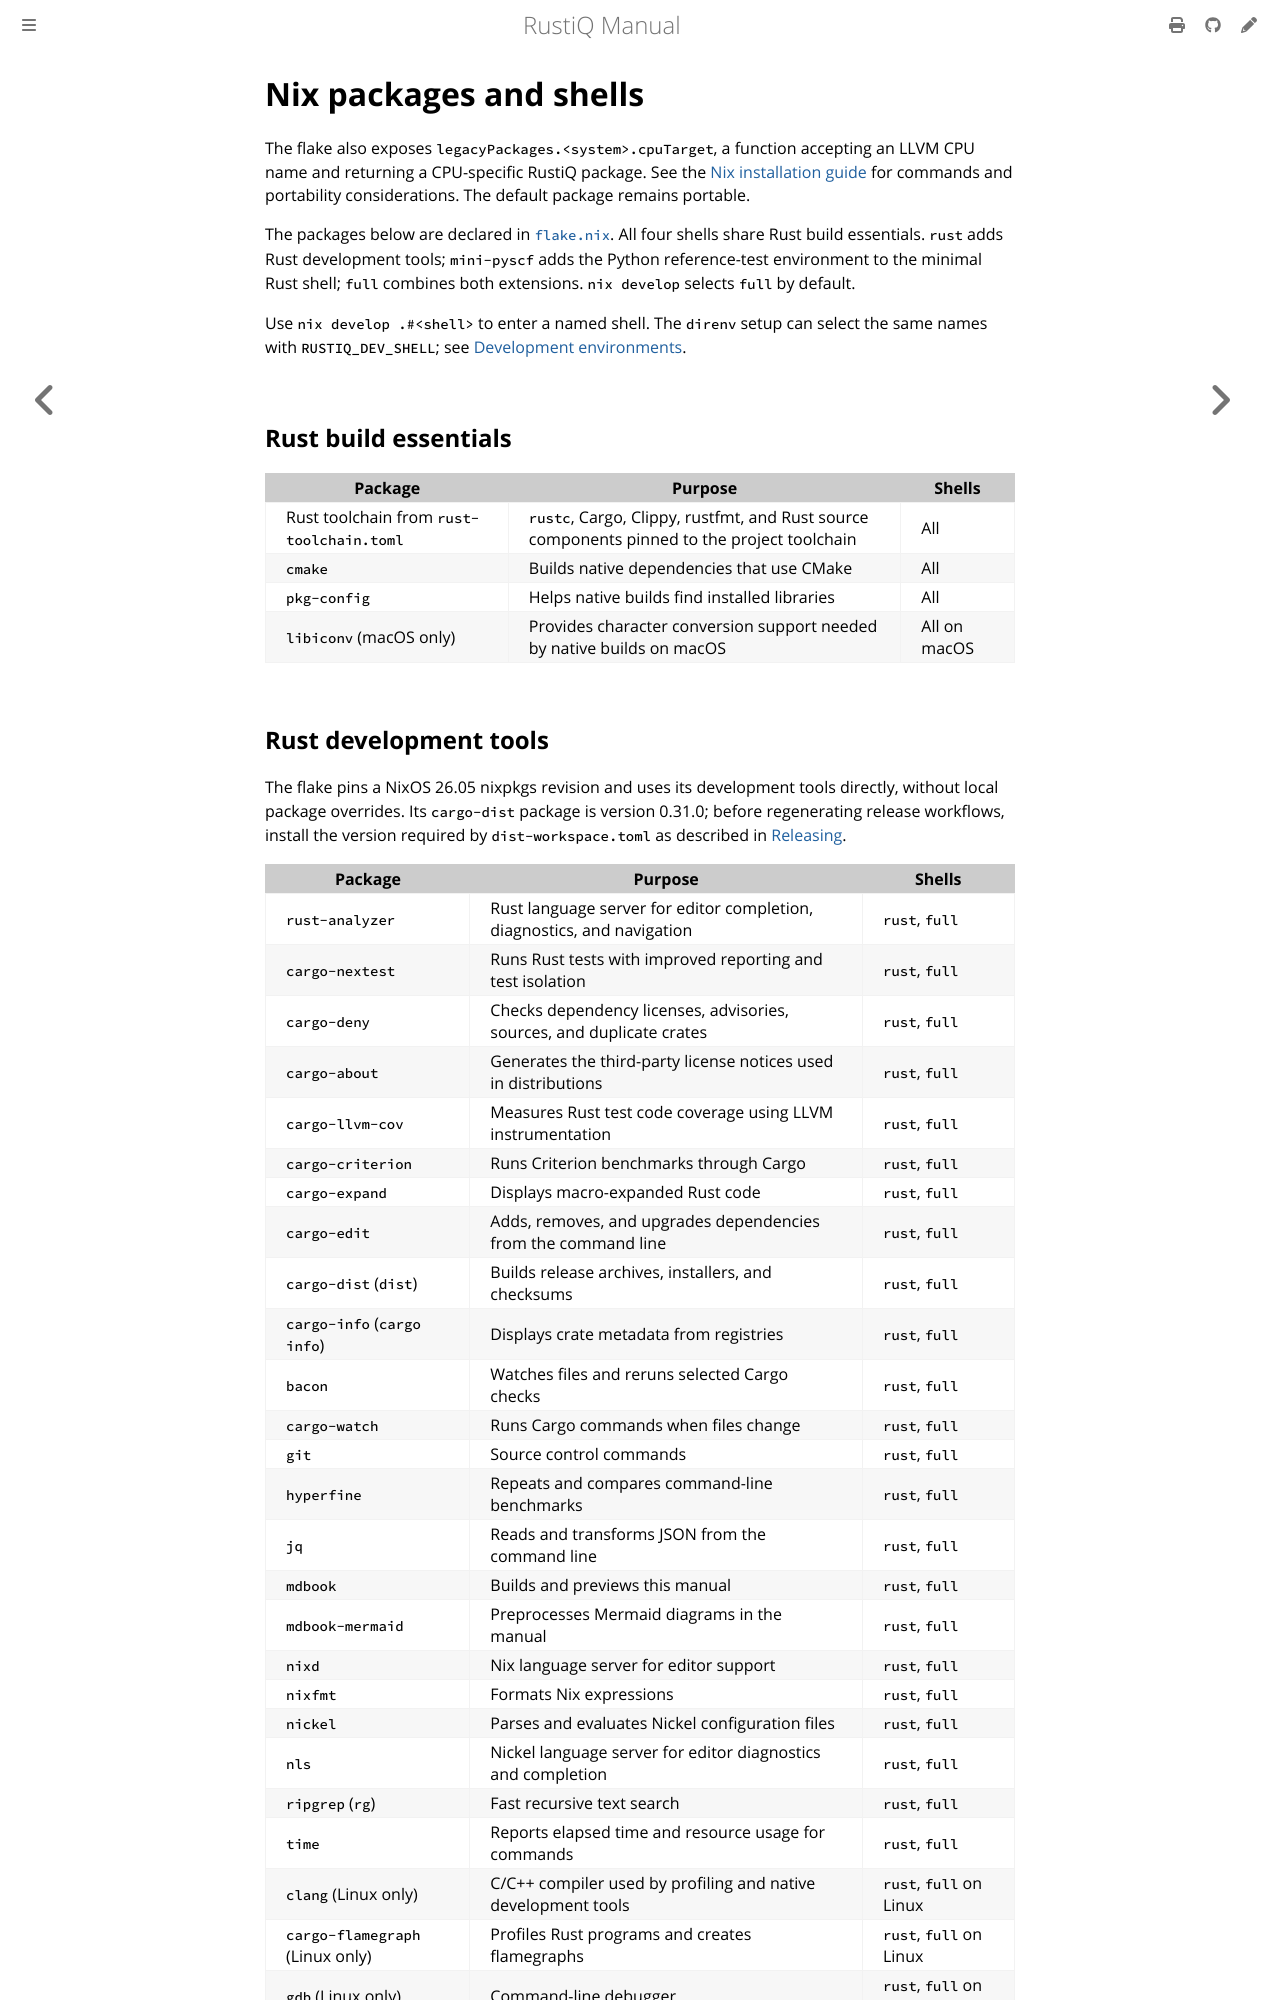

repository: mveril/RustiQ · page: dev/development/nix-packages.html · generator: mdbook

# Nix packages and shells

The flake also exposes `legacyPackages.<system>.cpuTarget`, a function accepting
an LLVM CPU name and returning a CPU-specific RustiQ package. See the
[Nix installation guide](../getting-started/installation-nix.md#optional-cpu-specific-build) for
commands and portability considerations. The default package remains portable.

The packages below are declared in [`flake.nix`](https://github.com/mveril/RustiQ/blob/main/flake.nix). All four
shells share Rust build essentials. `rust` adds Rust development tools;
`mini-pyscf` adds the Python reference-test environment to the minimal Rust
shell; `full` combines both extensions. `nix develop` selects `full` by default.

Use `nix develop .#<shell>` to enter a named shell. The `direnv` setup can
select the same names with `RUSTIQ_DEV_SHELL`; see [Development
environments](environments.md).

## Rust build essentials

| Package                                   | Purpose                                                                                     | Shells       |
| ----------------------------------------- | ------------------------------------------------------------------------------------------- | ------------ |
| Rust toolchain from `rust-toolchain.toml` | `rustc`, Cargo, Clippy, rustfmt, and Rust source components pinned to the project toolchain | All          |
| `cmake`                                   | Builds native dependencies that use CMake                                                   | All          |
| `pkg-config`                              | Helps native builds find installed libraries                                                | All          |
| `libiconv` (macOS only)                   | Provides character conversion support needed by native builds on macOS                      | All on macOS |
